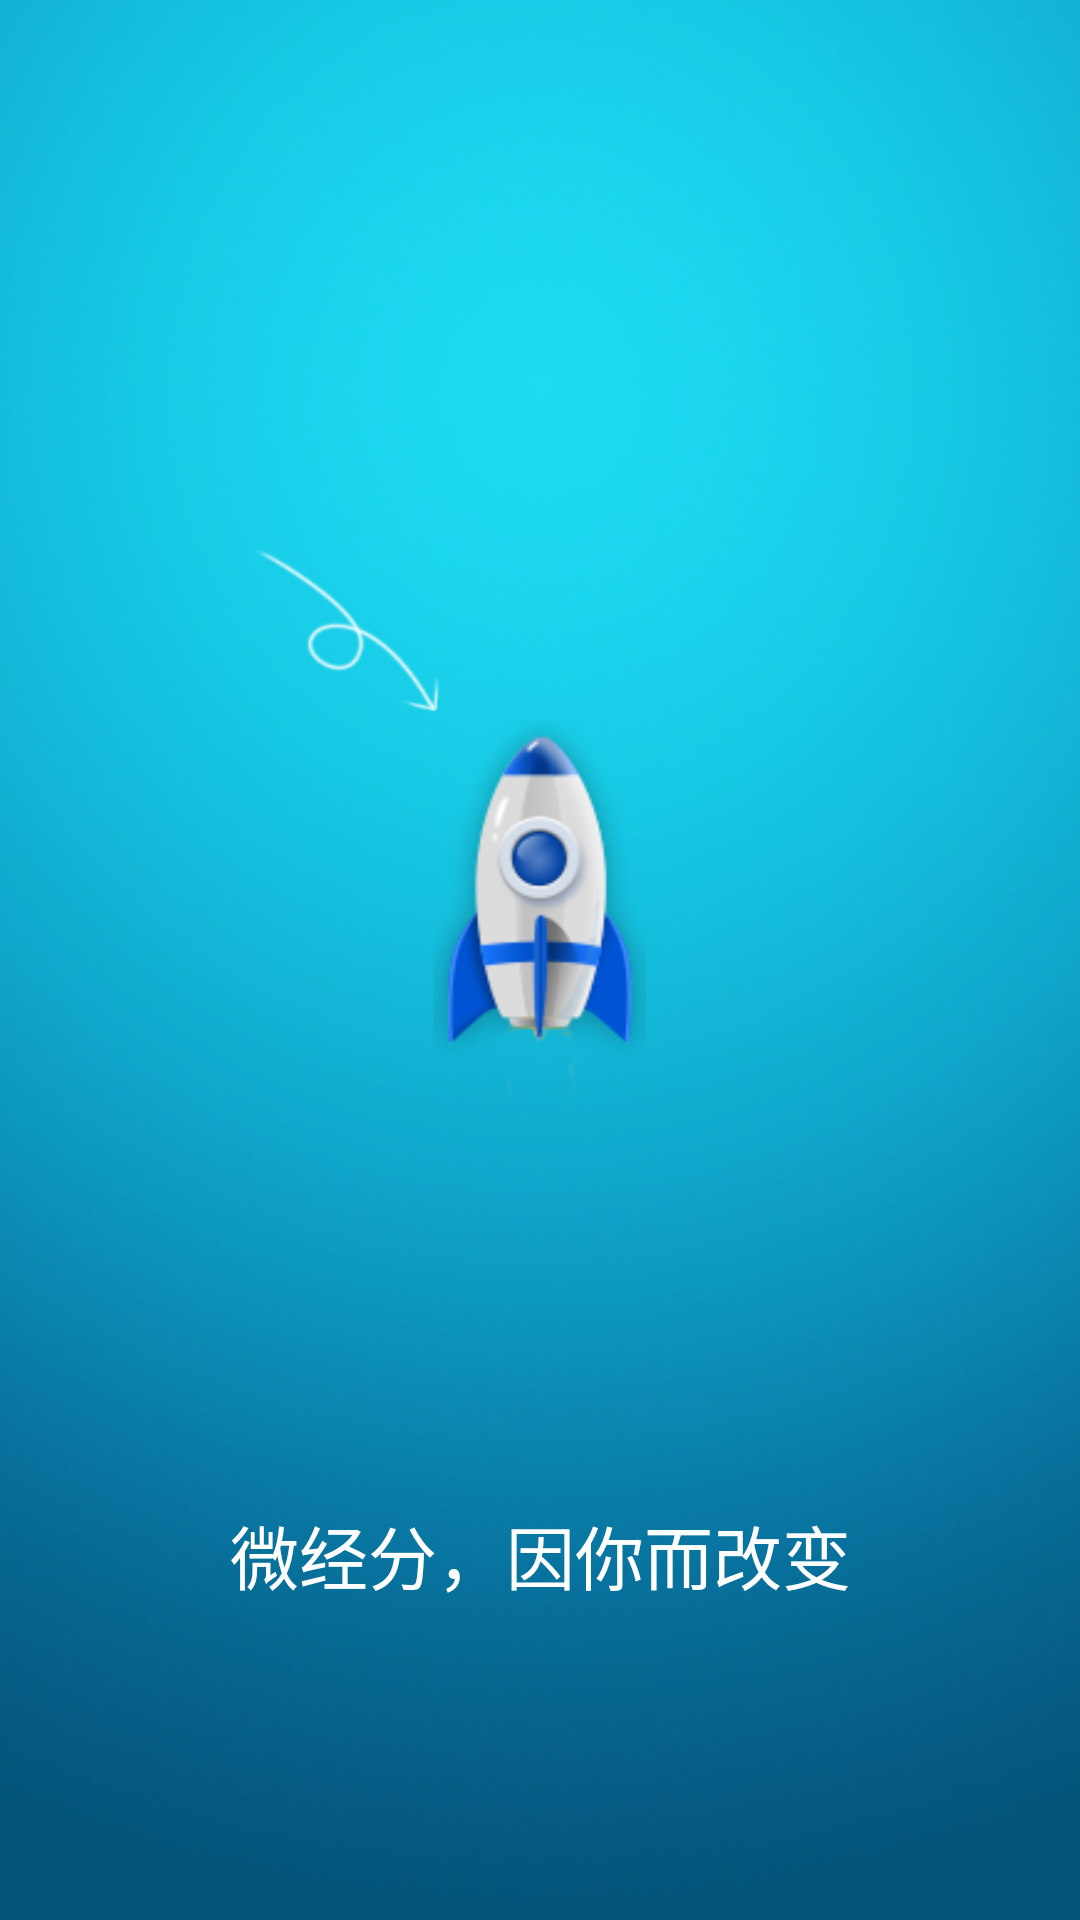

Layout XML and referenced resources for this Android screen:
<!-- AndroidManifest.xml: fallback theme Theme.MaterialComponents.DayNight.NoActionBar -->
<!-- res/layout/whats5.xml -->
<?xml version="1.0" encoding="UTF-8"?>
<RelativeLayout xmlns:android="http://schemas.android.com/apk/res/android"
    android:layout_width="fill_parent"
    android:layout_height="fill_parent"
    android:background="@drawable/login_bg_original"
    android:orientation="vertical" >

    <LinearLayout
        android:layout_width="fill_parent"
        android:layout_height="fill_parent"
        android:gravity="center"
        android:orientation="vertical" >

        

        <ImageView
            android:id="@+id/imageMiddle"
            android:layout_width="wrap_content"
            android:layout_height="wrap_content"
            android:layout_marginBottom="220dp"
            android:layout_marginRight="65dp"
            android:onClick="startbutton"
            android:src="@drawable/show_new_jiantou"
            android:visibility="visible" />
    </LinearLayout>

    <LinearLayout
        android:layout_width="fill_parent"
        android:layout_height="fill_parent"
        android:gravity="center"
        android:orientation="vertical" >

        

        <ImageView
            android:id="@+id/imageMiddle"
            android:layout_width="71dp"
            android:layout_height="150dp"
            android:layout_marginBottom="10dp"
            android:onClick="startbutton"
            android:src="@drawable/huojian_nofire"
            android:visibility="visible" />
    </LinearLayout>

    

    <TextView
        android:id="@+id/anim_text"
        android:layout_width="fill_parent"
        android:layout_height="wrap_content"
        android:layout_alignParentBottom="true"
        android:layout_marginBottom="105dp"
        android:gravity="center"
        android:text="@string/showNewFive_text"
        android:textColor="#fff"
        android:textSize="23sp" />

</RelativeLayout>
<!-- resources referenced by this layout -->
<resources>
  <!-- drawable huojian_nofire: png bitmap (drawable-hdpi, 14345 bytes) -->
  <!-- drawable login_bg_original: png bitmap (drawable-hdpi, 243616 bytes) -->
  <!-- drawable show_new_jiantou: png bitmap (drawable-hdpi, 4981 bytes) -->
  <string name="showNewFive_text">微经分，因你而改变</string>
</resources>
